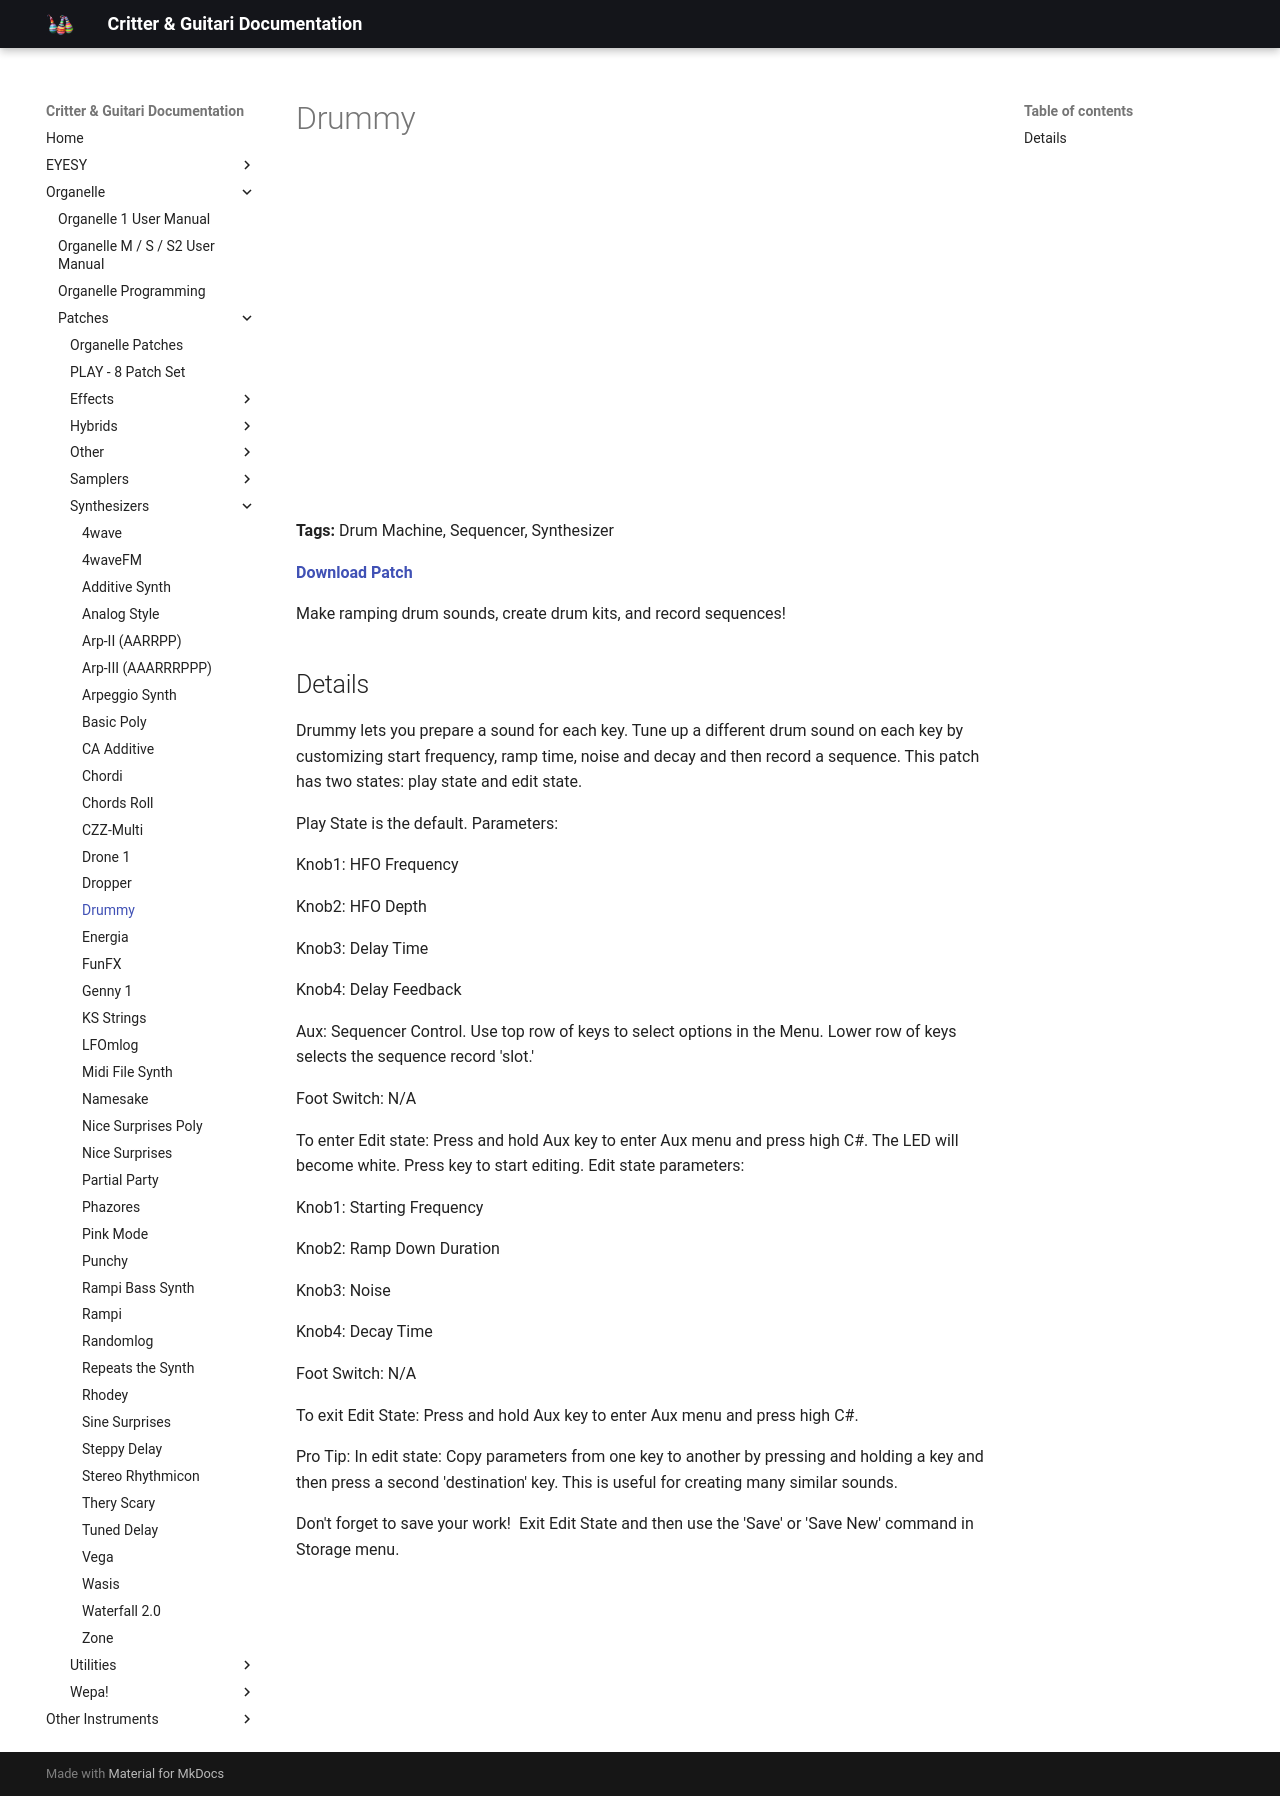

repository: critterandguitari/cg-docs · page: Organelle/patches/Synthesizers/drummy/index.html · generator: mkdocs

---
title: Drummy
date: 2016-11-04
tags:
  - Drum Machine
  - Sequencer
  - Synthesizer
---


# Drummy


<div class="video-embed"><iframe width="560" height="315" src="https://www.youtube.com/embed/WIqft4a5bBM" title="YouTube video player" frameborder="0" allow="accelerometer; autoplay; clipboard-write; encrypted-media; gyroscope; picture-in-picture" allowfullscreen></iframe></div>

**Tags:** Drum Machine, Sequencer, Synthesizer

**[Download Patch](https://patchstorage.com/wp-content/uploads/2021/04/Drummy.zip)**

Make ramping drum sounds, create drum kits, and record sequences!

## Details

Drummy lets you prepare a sound for each key. Tune up a different drum sound on each key by customizing start frequency, ramp time, noise and decay and then record a sequence. This patch has two states: play state and edit state.

Play State is the default. Parameters:

Knob1: HFO Frequency

Knob2: HFO Depth

Knob3: Delay Time

Knob4: Delay Feedback

Aux: Sequencer Control. Use top row of keys to select options in the Menu. Lower row of keys selects the sequence record 'slot.'

Foot Switch: N/A

To enter Edit state: Press and hold Aux key to enter Aux menu and press high C#. The LED will become white. Press key to start editing. Edit state parameters:

Knob1: Starting Frequency

Knob2: Ramp Down Duration

Knob3: Noise

Knob4: Decay Time

Foot Switch: N/A

To exit Edit State: Press and hold Aux key to enter Aux menu and press high C#.

Pro Tip: In edit state: Copy parameters from one key to another by pressing and holding a key and then press a second 'destination' key. This is useful for creating many similar sounds.

Don't forget to save your work!  Exit Edit State and then use the 'Save' or 'Save New' command in Storage menu.
